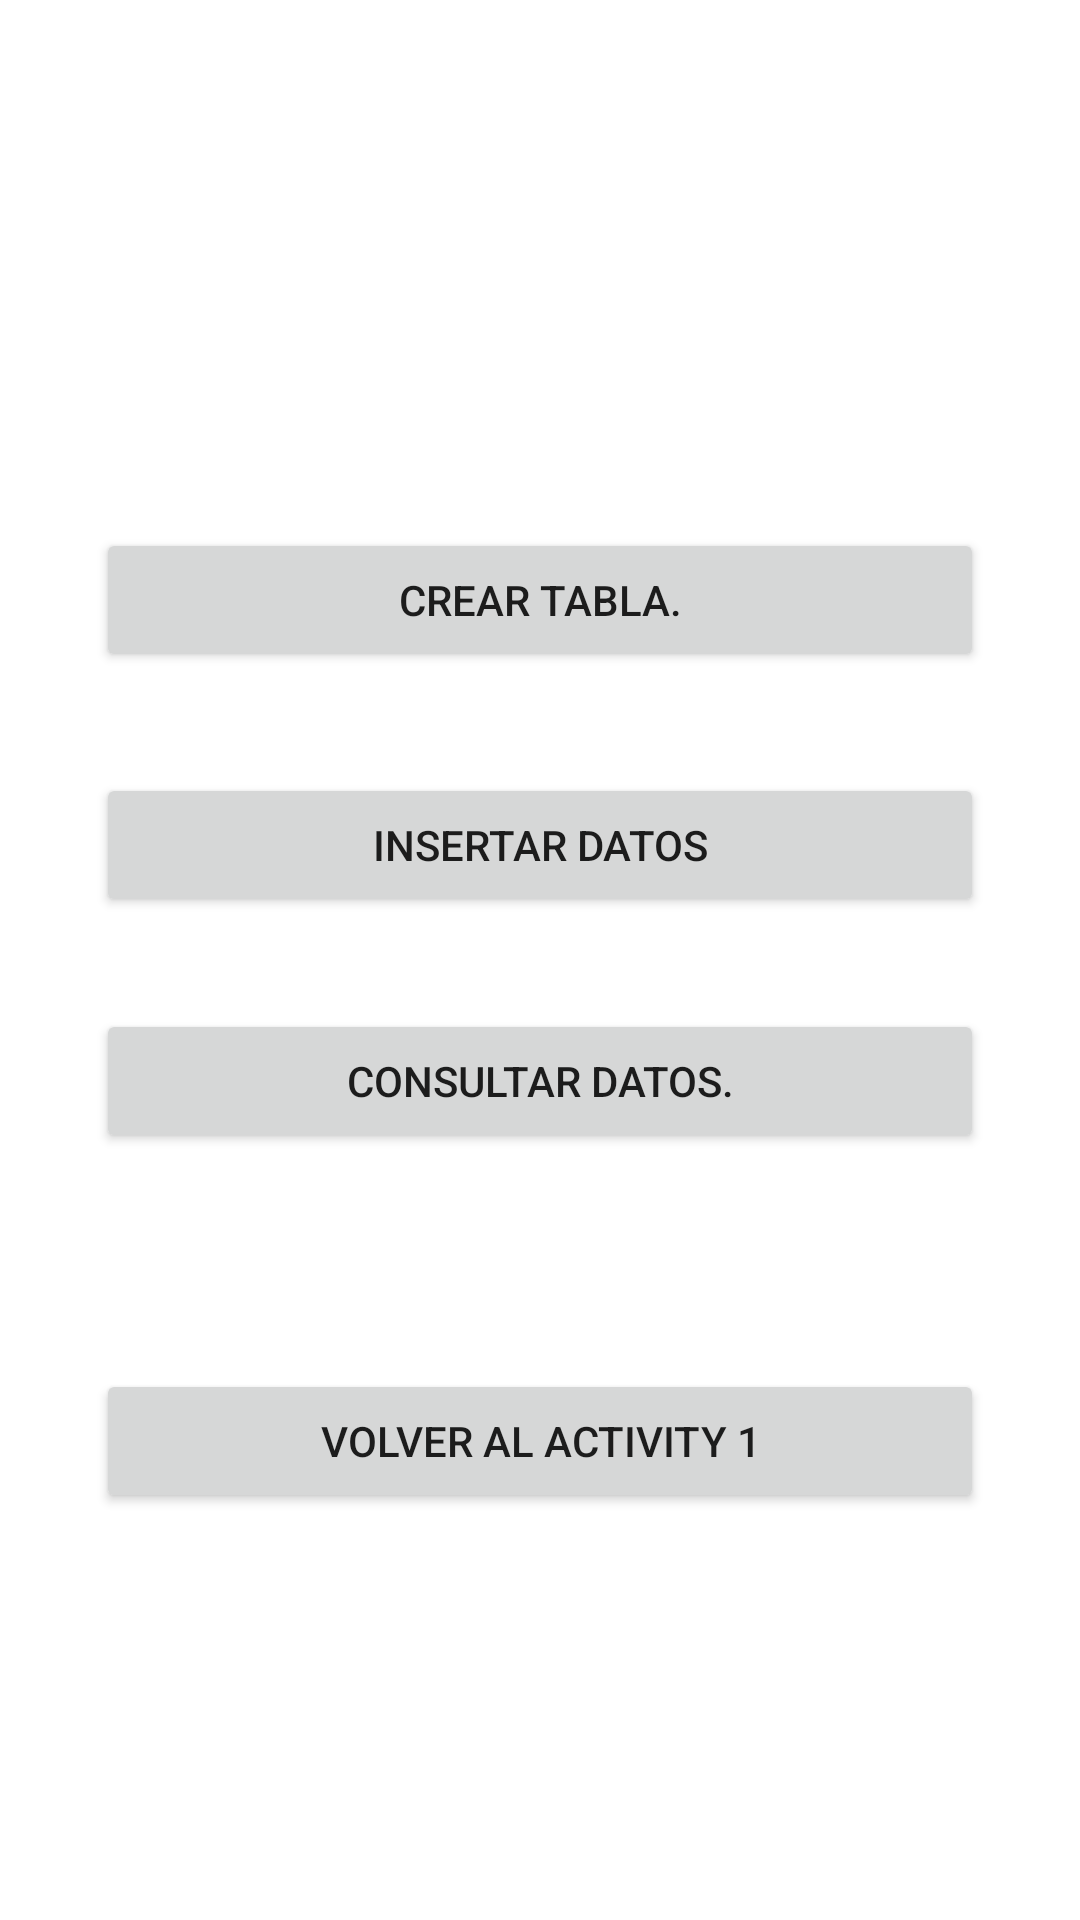

The Android layout XML behind this screen, and the referenced resources:
<!-- AndroidManifest.xml: application theme Theme.PacAbanades -->
<!-- res/layout/activity_2.xml -->
<?xml version="1.0" encoding="utf-8"?>
<androidx.constraintlayout.widget.ConstraintLayout xmlns:android="http://schemas.android.com/apk/res/android"
    xmlns:app="http://schemas.android.com/apk/res-auto"
    xmlns:tools="http://schemas.android.com/tools"
    android:layout_width="match_parent"
    android:layout_height="match_parent"
    tools:context=".Activity2">


    <Button
        android:id="@+id/create_table_btn"
        android:layout_width="match_parent"
        android:layout_height="wrap_content"
        android:layout_marginStart="32dp"
        android:layout_marginTop="176dp"
        android:layout_marginEnd="32dp"
        android:text="@string/crear_tabla"
        app:layout_constraintEnd_toEndOf="parent"
        app:layout_constraintHorizontal_bias="0.0"
        app:layout_constraintStart_toStartOf="parent"
        app:layout_constraintTop_toTopOf="parent" />

    <Button
        android:id="@+id/insert_data_btn"
        android:layout_width="match_parent"
        android:layout_height="wrap_content"
        android:layout_marginStart="32dp"
        android:layout_marginEnd="32dp"
        android:text="@string/insertar_datos"
        app:layout_constraintBottom_toTopOf="@+id/go_back_to_activity_1_btn"
        app:layout_constraintEnd_toEndOf="parent"
        app:layout_constraintHorizontal_bias="0.0"
        app:layout_constraintStart_toStartOf="parent"
        app:layout_constraintTop_toBottomOf="@+id/create_table_btn"
        app:layout_constraintVertical_bias="0.182" />

    <Button
        android:id="@+id/Consult_data_btn"
        android:layout_width="match_parent"
        android:layout_height="wrap_content"
        android:layout_marginStart="32dp"
        android:layout_marginEnd="32dp"
        android:text="@string/consultar_datos"
        app:layout_constraintBottom_toBottomOf="parent"
        app:layout_constraintEnd_toEndOf="parent"
        app:layout_constraintHorizontal_bias="0.0"
        app:layout_constraintStart_toStartOf="parent"
        app:layout_constraintTop_toBottomOf="@+id/create_table_btn"
        app:layout_constraintVertical_bias="0.305" />

    <Button
        android:id="@+id/go_back_to_activity_1_btn"
        android:layout_width="match_parent"
        android:layout_height="wrap_content"
        android:layout_marginStart="32dp"
        android:layout_marginTop="72dp"
        android:layout_marginEnd="32dp"
        android:text="@string/volver_al_activity_1"
        app:layout_constraintEnd_toEndOf="parent"
        app:layout_constraintHorizontal_bias="0.0"
        app:layout_constraintStart_toStartOf="parent"
        app:layout_constraintTop_toBottomOf="@+id/Consult_data_btn" />

</androidx.constraintlayout.widget.ConstraintLayout>
<!-- resources referenced by this layout -->
<resources>
  <string name="consultar_datos">Consultar datos.</string>
  <string name="crear_tabla">Crear tabla.</string>
  <string name="insertar_datos">Insertar datos</string>
  <string name="volver_al_activity_1">Volver al activity 1</string>
  <style name="Theme.PacAbanades" parent="Theme.MaterialComponents.DayNight.DarkActionBar">
          
          <item name="colorPrimary">@color/purple_500</item>
          <item name="colorPrimaryVariant">@color/purple_700</item>
          <item name="colorOnPrimary">@color/white</item>
          
          <item name="colorSecondary">@color/teal_200</item>
          <item name="colorSecondaryVariant">@color/teal_700</item>
          <item name="colorOnSecondary">@color/black</item>
          
          <item name="android:statusBarColor" tools:targetApi="l">?attr/colorPrimaryVariant</item>
          
      </style>
  <!-- not gathered from this repository: default colours our renderer supplied (Android Studio template values) -->
  <color name="purple_500">#FF6200EE</color>
  <color name="purple_700">#FF3700B3</color>
  <color name="teal_200">#FF03DAC5</color>
  <color name="teal_700">#FF018786</color>
  <color name="black">#FF000000</color>
  <color name="white">#FFFFFFFF</color>
</resources>
